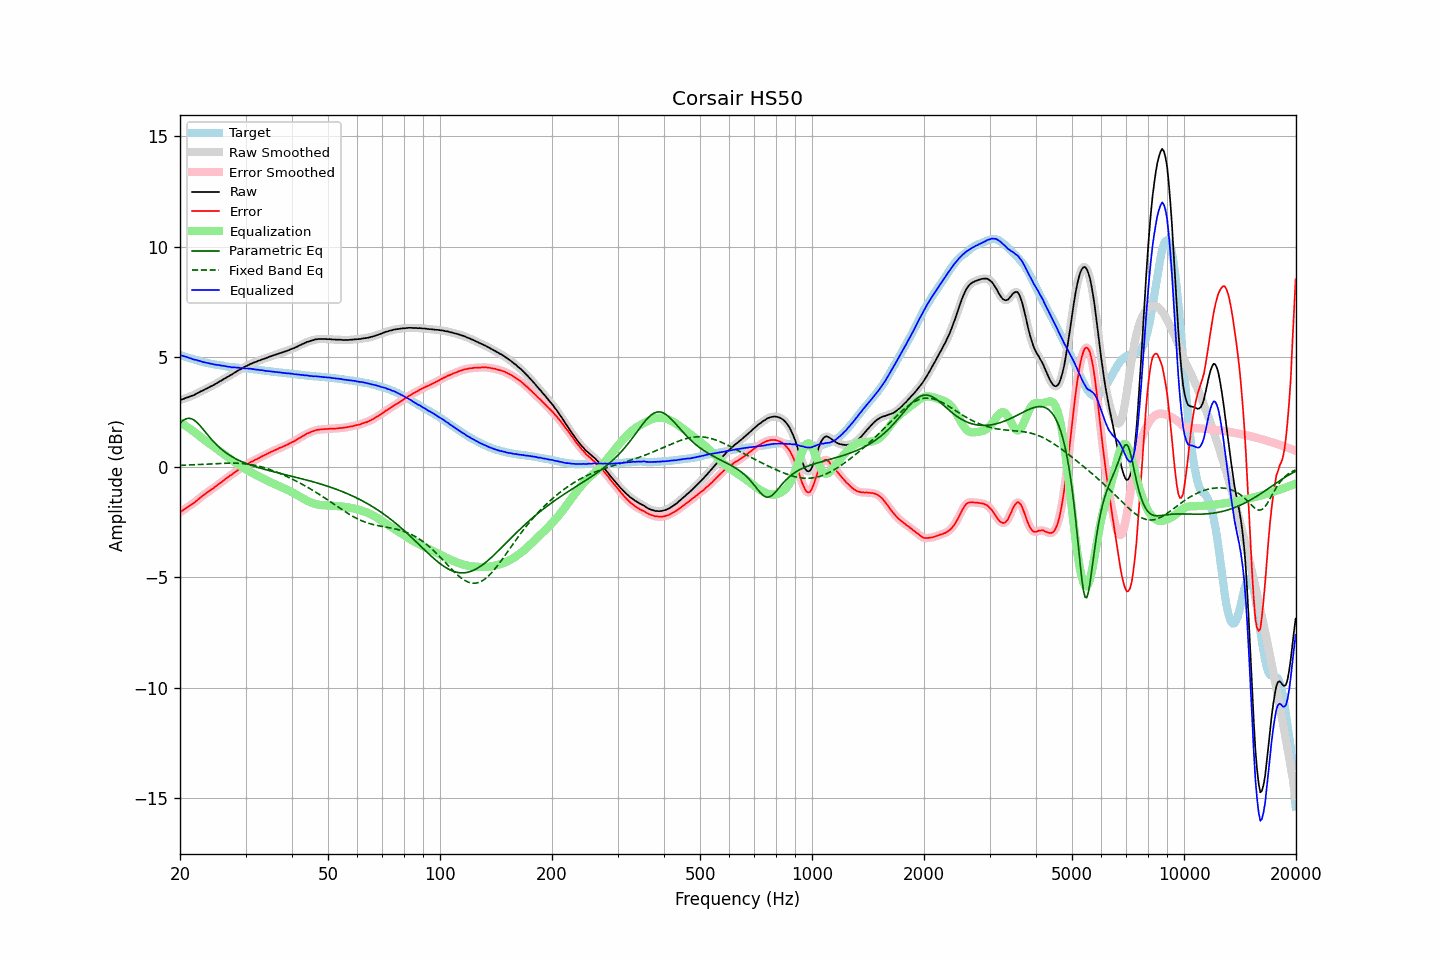

The table this chart was drawn from, first rows:
frequency, raw, error, smoothed, error_smoothed, equalization, parametric_eq, fixed_band_eq, equalized_raw, equalized_smoothed, target
20.00, 3.04, -2.05, 3.04, -2.05, 2.04, 2.00, 0.08, 5.08, 5.08, 5.09
20.20, 3.07, -2.00, 3.07, -2.00, 2.00, 2.07, 0.09, 5.07, 5.06, 5.07
20.40, 3.09, -1.95, 3.10, -1.95, 1.95, 2.13, 0.09, 5.04, 5.04, 5.04
20.61, 3.12, -1.90, 3.12, -1.90, 1.90, 2.17, 0.09, 5.02, 5.02, 5.02
20.81, 3.15, -1.85, 3.15, -1.85, 1.85, 2.20, 0.10, 5.00, 5.00, 5.00
21.02, 3.17, -1.80, 3.18, -1.80, 1.80, 2.22, 0.10, 4.97, 4.98, 4.97
21.23, 3.20, -1.75, 3.20, -1.75, 1.75, 2.22, 0.10, 4.95, 4.95, 4.95
21.44, 3.23, -1.70, 3.23, -1.70, 1.70, 2.20, 0.11, 4.93, 4.93, 4.93
21.66, 3.25, -1.66, 3.26, -1.65, 1.65, 2.17, 0.11, 4.90, 4.90, 4.91
21.87, 3.28, -1.60, 3.29, -1.60, 1.59, 2.12, 0.11, 4.87, 4.88, 4.89
22.09, 3.33, -1.53, 3.32, -1.54, 1.54, 2.07, 0.12, 4.87, 4.86, 4.87
22.31, 3.36, -1.48, 3.37, -1.48, 1.48, 2.00, 0.12, 4.84, 4.84, 4.85
22.54, 3.40, -1.42, 3.40, -1.42, 1.42, 1.92, 0.12, 4.82, 4.82, 4.82
22.76, 3.44, -1.35, 3.44, -1.36, 1.36, 1.84, 0.13, 4.81, 4.80, 4.80
22.99, 3.47, -1.30, 3.48, -1.30, 1.31, 1.75, 0.13, 4.78, 4.78, 4.78
23.22, 3.51, -1.24, 3.51, -1.25, 1.25, 1.66, 0.13, 4.76, 4.76, 4.76
23.45, 3.55, -1.19, 3.55, -1.19, 1.19, 1.58, 0.14, 4.75, 4.74, 4.75
23.69, 3.58, -1.14, 3.59, -1.14, 1.14, 1.49, 0.14, 4.72, 4.73, 4.73
23.92, 3.62, -1.09, 3.62, -1.09, 1.09, 1.40, 0.15, 4.71, 4.71, 4.71
24.16, 3.66, -1.03, 3.66, -1.04, 1.04, 1.31, 0.15, 4.70, 4.70, 4.69
24.40, 3.69, -0.99, 3.70, -0.99, 0.99, 1.23, 0.15, 4.68, 4.68, 4.68
24.65, 3.73, -0.94, 3.73, -0.94, 0.93, 1.15, 0.16, 4.67, 4.67, 4.67
24.89, 3.77, -0.88, 3.77, -0.88, 0.88, 1.07, 0.16, 4.65, 4.65, 4.65
25.14, 3.81, -0.83, 3.82, -0.83, 0.83, 1.00, 0.17, 4.64, 4.64, 4.64
25.39, 3.86, -0.77, 3.86, -0.77, 0.77, 0.93, 0.17, 4.64, 4.63, 4.63
25.65, 3.90, -0.72, 3.90, -0.72, 0.72, 0.86, 0.17, 4.62, 4.62, 4.62
25.91, 3.94, -0.67, 3.95, -0.66, 0.66, 0.80, 0.18, 4.60, 4.61, 4.61
26.16, 3.99, -0.61, 3.99, -0.61, 0.61, 0.74, 0.18, 4.60, 4.60, 4.60
26.43, 4.03, -0.55, 4.03, -0.55, 0.55, 0.69, 0.18, 4.58, 4.58, 4.58
26.69, 4.07, -0.50, 4.07, -0.50, 0.50, 0.63, 0.18, 4.57, 4.57, 4.57
26.96, 4.11, -0.45, 4.11, -0.44, 0.45, 0.58, 0.18, 4.56, 4.56, 4.56
27.23, 4.16, -0.39, 4.15, -0.39, 0.39, 0.54, 0.19, 4.55, 4.55, 4.55
27.50, 4.19, -0.34, 4.20, -0.34, 0.34, 0.49, 0.19, 4.53, 4.54, 4.54
27.77, 4.24, -0.29, 4.24, -0.29, 0.29, 0.45, 0.19, 4.53, 4.53, 4.54
28.05, 4.29, -0.23, 4.29, -0.24, 0.24, 0.41, 0.18, 4.53, 4.52, 4.53
28.33, 4.33, -0.18, 4.34, -0.18, 0.19, 0.37, 0.18, 4.52, 4.52, 4.51
28.62, 4.38, -0.13, 4.38, -0.13, 0.14, 0.33, 0.18, 4.52, 4.51, 4.51
28.90, 4.42, -0.08, 4.42, -0.09, 0.09, 0.30, 0.18, 4.51, 4.51, 4.50
29.19, 4.45, -0.05, 4.46, -0.04, 0.04, 0.27, 0.17, 4.49, 4.50, 4.50
29.48, 4.50, 0.01, 4.50, 0.01, -0.01, 0.23, 0.17, 4.49, 4.49, 4.49
29.78, 4.54, 0.05, 4.54, 0.05, -0.05, 0.20, 0.16, 4.49, 4.49, 4.49
30.08, 4.58, 0.10, 4.58, 0.10, -0.10, 0.17, 0.15, 4.48, 4.48, 4.48
30.38, 4.61, 0.13, 4.62, 0.14, -0.14, 0.15, 0.14, 4.47, 4.48, 4.48
30.68, 4.65, 0.19, 4.65, 0.18, -0.18, 0.12, 0.13, 4.47, 4.47, 4.47
30.99, 4.69, 0.24, 4.69, 0.23, -0.22, 0.09, 0.12, 4.47, 4.46, 4.46
31.30, 4.71, 0.26, 4.72, 0.27, -0.26, 0.07, 0.11, 4.45, 4.45, 4.45
31.61, 4.75, 0.31, 4.75, 0.30, -0.30, 0.05, 0.10, 4.45, 4.44, 4.44
31.93, 4.77, 0.34, 4.77, 0.34, -0.34, 0.02, 0.08, 4.43, 4.43, 4.43
32.24, 4.80, 0.37, 4.80, 0.37, -0.38, -0.00, 0.06, 4.42, 4.42, 4.43
32.57, 4.83, 0.41, 4.83, 0.41, -0.41, -0.02, 0.05, 4.42, 4.41, 4.42
32.89, 4.85, 0.44, 4.86, 0.45, -0.45, -0.04, 0.03, 4.40, 4.41, 4.41
33.22, 4.89, 0.50, 4.89, 0.49, -0.49, -0.07, 0.01, 4.40, 4.40, 4.40
33.55, 4.91, 0.53, 4.91, 0.53, -0.53, -0.09, -0.01, 4.39, 4.39, 4.38
33.89, 4.93, 0.56, 4.94, 0.56, -0.56, -0.11, -0.04, 4.37, 4.37, 4.37
34.23, 4.96, 0.60, 4.96, 0.60, -0.60, -0.13, -0.06, 4.36, 4.36, 4.36
34.57, 4.99, 0.63, 4.99, 0.64, -0.64, -0.14, -0.08, 4.36, 4.36, 4.36
34.92, 5.02, 0.67, 5.02, 0.67, -0.67, -0.16, -0.11, 4.35, 4.35, 4.35
35.27, 5.04, 0.71, 5.04, 0.71, -0.70, -0.18, -0.13, 4.34, 4.34, 4.34
35.62, 5.07, 0.74, 5.07, 0.74, -0.74, -0.20, -0.16, 4.33, 4.33, 4.33
35.97, 5.09, 0.77, 5.09, 0.77, -0.77, -0.22, -0.19, 4.32, 4.32, 4.32
... 635 more rows
